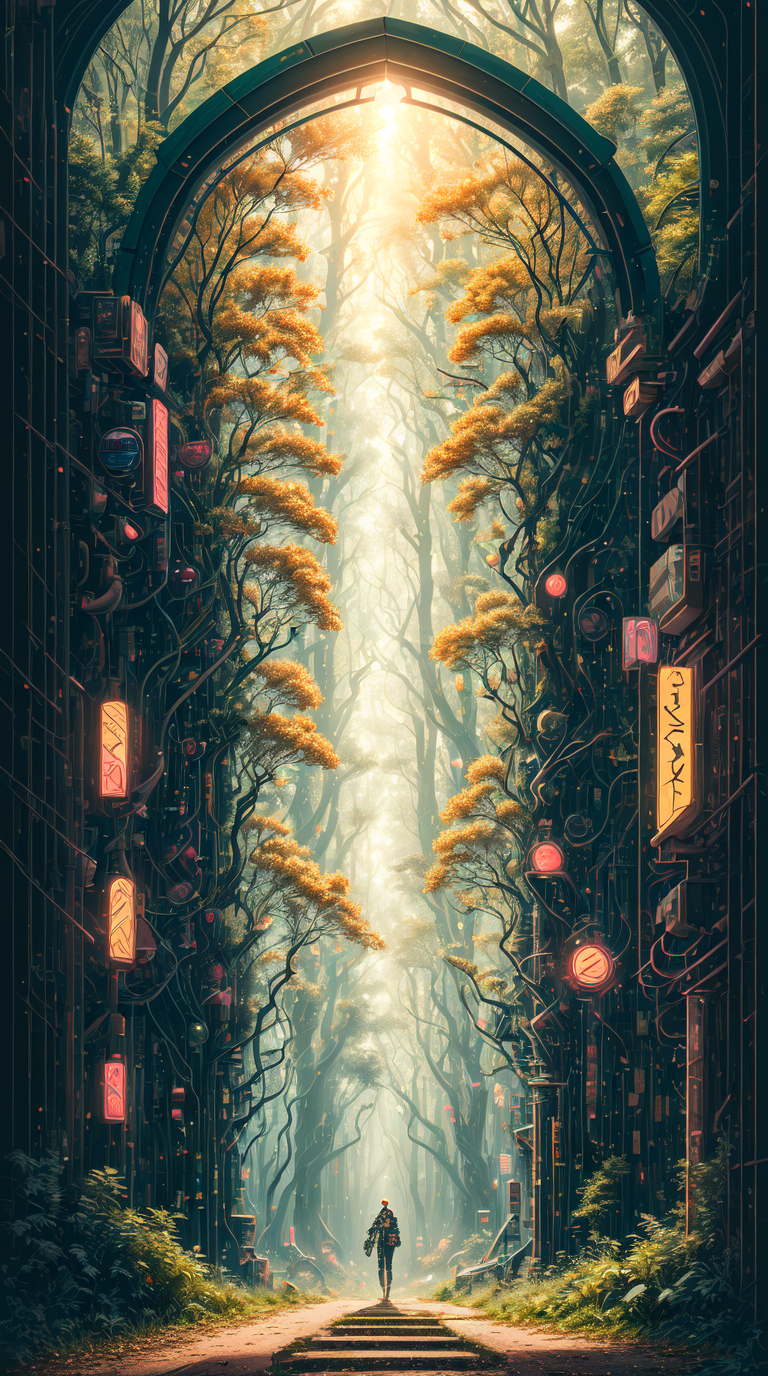
Generation parameters embedded in this image by AUTOMATIC1111 Stable Diffusion web UI or a fork of it (Forge, ...) (PNG 'parameters' text chunk):
tarot card of cyberpunk forest, spring, gateway, [(symmetrical:1.3, realistic:1.7, mirror:1.1 <lora:style-totempunkai:0.1> )] <lora:style-abstract_disco:0.1>
Negative prompt:  bad-picture-chill-75v neg-artfixer neg-bad-artist-anime neg-bad-artist neg-bad_hands_5 neg-bad_prompt_2 neg-deliberate2 neg-fixer neg-realfixer
Steps: 40, Sampler: DPM++ 2M Karras, CFG scale: 6, Seed: 3006735611, Size: 512x920, Model hash: f2ab614091, Model: 526mixAnimated_v1NoVAE, VAE: kl-f8-anime2, Denoising strength: 0.65, Clip skip: 2, Hires upscale: 1.5, Hires steps: 10, Hires upscaler: 4x_foolhardy_Remacri